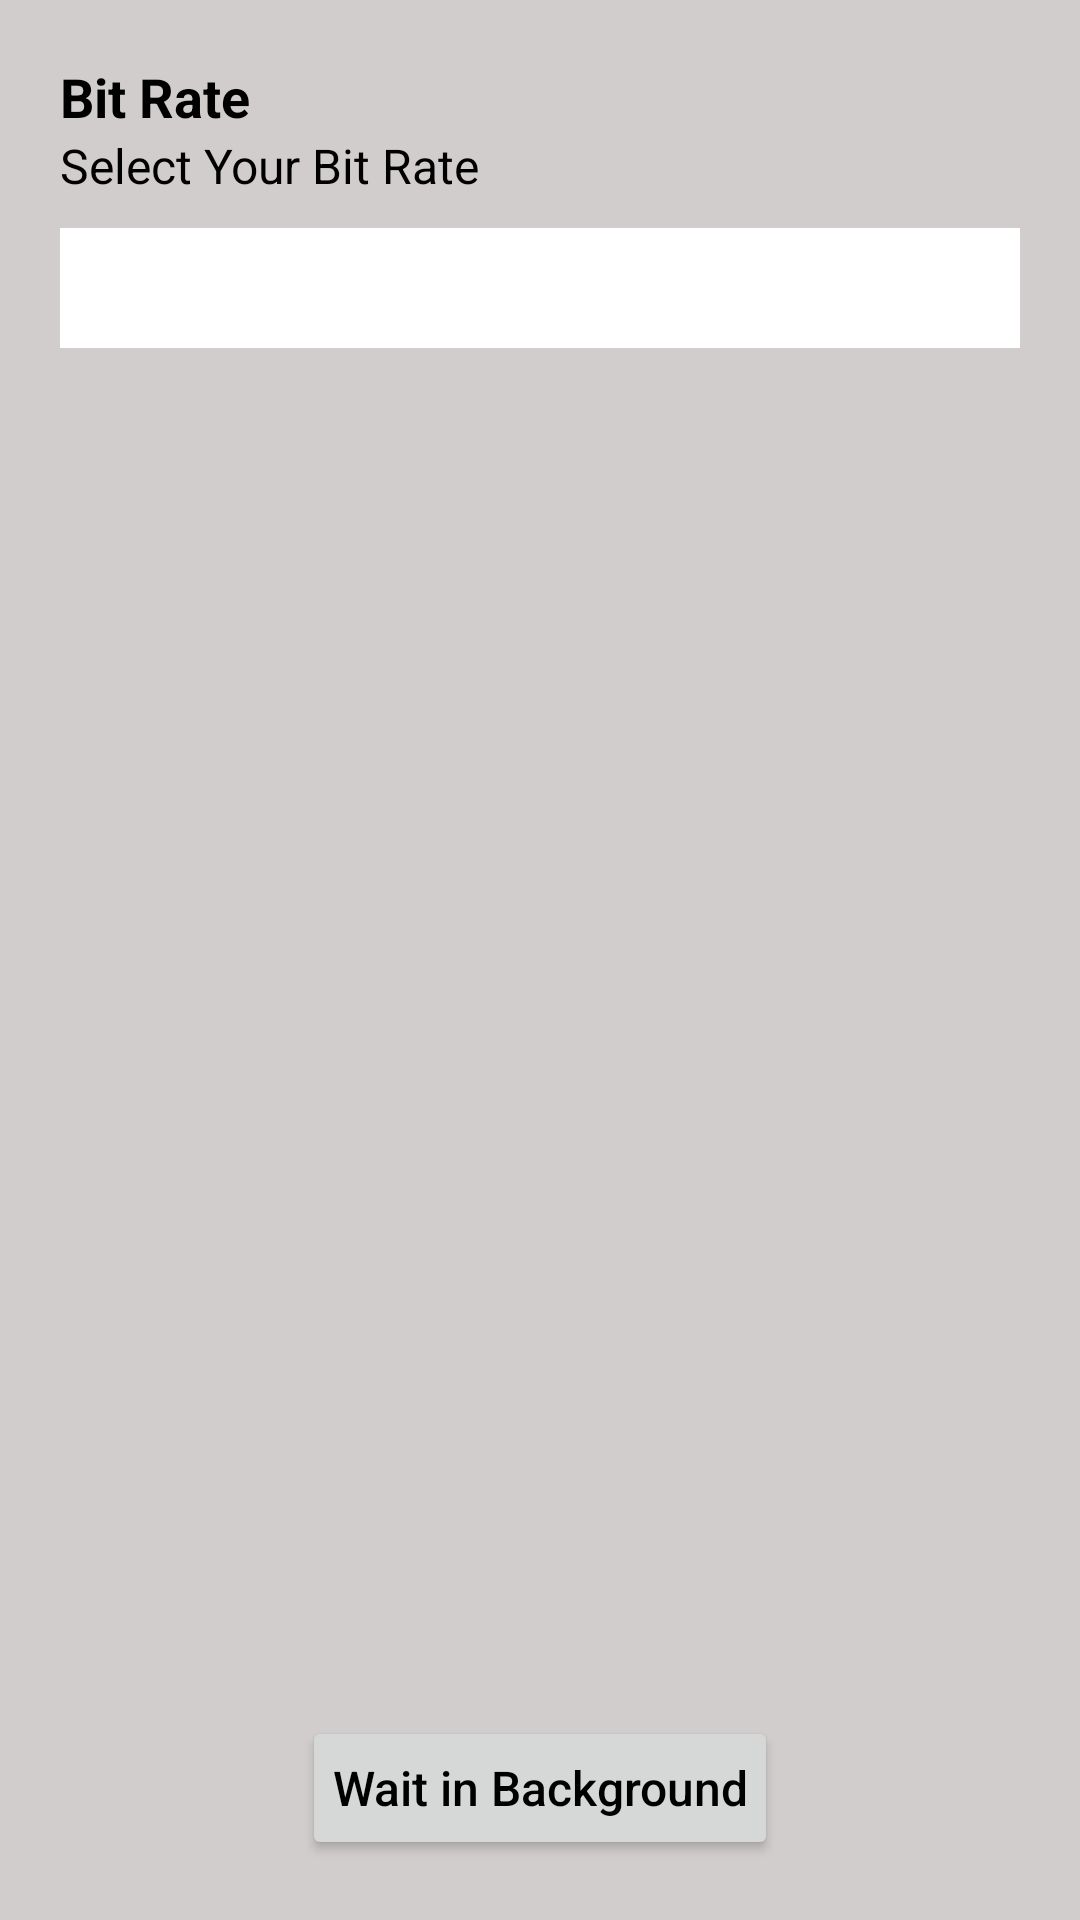

Here is an Android app screen rendered from its layout file. Give the layout XML and the strings, colors and styles it references.
<!-- AndroidManifest.xml: application theme AppTheme -->
<!-- res/layout/bit_rate.xml -->
<?xml version="1.0" encoding="utf-8"?>
<LinearLayout xmlns:android="http://schemas.android.com/apk/res/android"
    android:layout_width="match_parent"
    android:layout_height="match_parent"
    android:background="#d2cdcd"
    android:orientation="vertical"
    android:padding="20dp">

    <TextView
        android:layout_width="match_parent"
        android:layout_height="wrap_content"
        android:text="Bit Rate"
        android:textColor="#000"
        android:textSize="18sp"
        android:textStyle="bold" />

    <TextView
        android:layout_width="match_parent"
        android:layout_height="wrap_content"
        android:text="Select Your Bit Rate"
        android:textColor="#000"
        android:textSize="16sp" />

    <RelativeLayout
        android:id="@+id/spinnerLayout"
        android:layout_width="match_parent"
        android:layout_height="match_parent"
        android:layout_marginTop="10dp">

        <Spinner
            android:id="@+id/spinner_menu"
            android:layout_width="match_parent"
            android:layout_height="40dp"
            android:layout_alignParentEnd="true"
            android:background="@color/white"
            android:text="Set Your frame Rate"
            android:textColor="#000"
            android:textSize="16sp" />

        <ImageView
            android:id="@+id/dropdownImg"
            android:layout_width="30dp"
            android:layout_height="30dp"
            android:layout_alignParentRight="true"
            android:padding="4dp"
            android:src="@drawable/index"
            android:layout_alignBottom="@+id/spinner_menu"
            android:layout_alignParentTop="true" />

        <Button
            android:id="@+id/waitButton"
            android:layout_width="wrap_content"
            android:layout_height="wrap_content"
            android:layout_alignParentBottom="true"
            android:layout_centerHorizontal="true"
            android:padding="10dp"
            android:text="@string/wait_background"
            android:textAllCaps="false"
            android:textColor="@color/black"
            android:textSize="16dp" />
    </RelativeLayout>
</LinearLayout>
<!-- resources referenced by this layout -->
<resources>
  <color name="black">#000</color>
  <color name="white">#fff</color>
  <string name="wait_background">Wait in Background</string>
  <style name="AppTheme" parent="Theme.AppCompat.Light.DarkActionBar">
          
      </style>
</resources>
